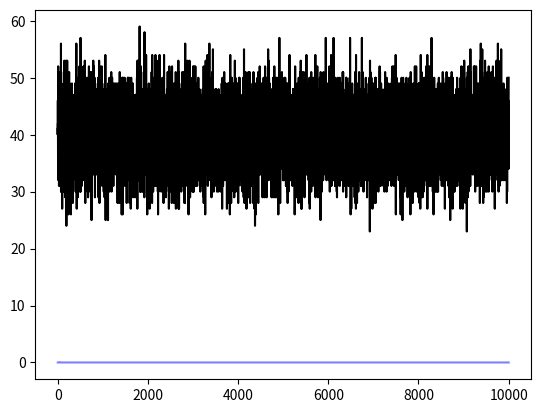

Write Python code to recreate this figure.
#!/usr/bin/env python3
# -*- coding: utf-8 -*-
"""
Created on Thu Sep 10 20:17:55 2026

@author: Home
"""

import numpy as np
import matplotlib.pyplot as plt

n = 100
p = 0.4
q = 1-p
exp = 10000
x = np.linspace(0,10000,10000)

P_x = np.random.binomial(n=n, p=p,size=exp)

print(P_x)

Px2 = (1/(np.sqrt(2*np.pi*n*p*q)))*np.exp(-(x-n*p)**2/(2*n*p*q))

plt.plot(x, P_x, color = 'k')
plt.plot(x, Px2, color = 'b', alpha = 0.5)
plt.show()
plt.savefig("HW2_4.png")
